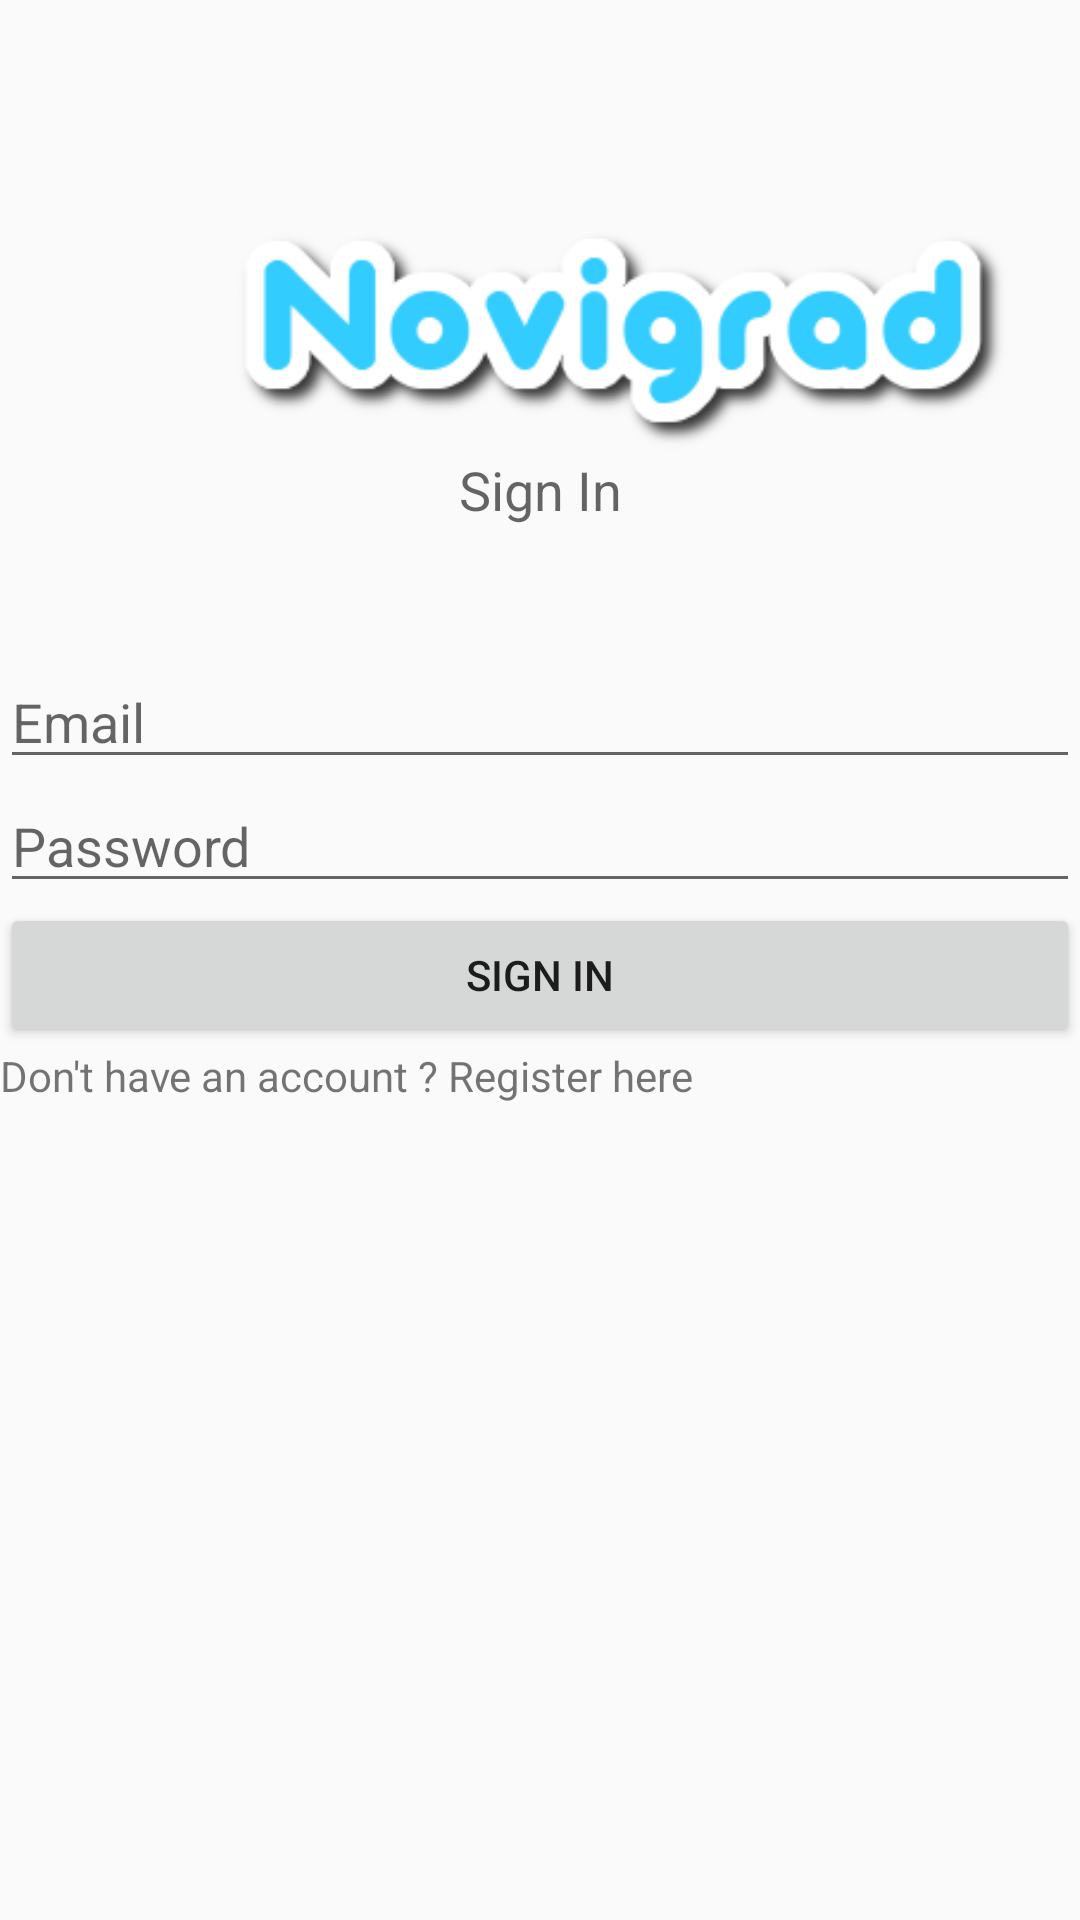

Produce the Android XML layout that renders to this screen, including the resource entries it uses.
<!-- AndroidManifest.xml: application theme AppTheme -->
<!-- res/layout/activity_login.xml -->
<?xml version="1.0" encoding="utf-8"?>
<androidx.constraintlayout.widget.ConstraintLayout xmlns:android="http://schemas.android.com/apk/res/android"
    xmlns:app="http://schemas.android.com/apk/res-auto"
    xmlns:tools="http://schemas.android.com/tools"
    android:layout_width="match_parent"
    android:layout_height="match_parent"
    tools:context=".Login">

    <LinearLayout
        android:id="@+id/mainLayout"
        android:layout_width="0dp"
        android:layout_height="match_parent"
        android:orientation="vertical"
        app:layout_constraintStart_toStartOf="parent">

        <Space
            android:layout_width="match_parent"
            android:layout_height="59dp" />

        <ImageView
            android:id="@+id/imageView"
            android:layout_width="409dp"
            android:layout_height="92dp"
            app:srcCompat="@drawable/coollogo_com_270662093" />

        <TextView
            android:id="@+id/textView"
            android:layout_width="match_parent"
            android:layout_height="wrap_content"
            android:text="Sign In"
            android:textAlignment="center"
            android:textAppearance="@style/TextAppearance.AppCompat.Medium" />

        <Space
            android:layout_width="match_parent"
            android:layout_height="43dp" />

        <com.google.android.material.textfield.TextInputEditText
            android:id="@+id/email2"
            android:layout_width="match_parent"
            android:layout_height="wrap_content"
            android:hint="Email" />

        <com.google.android.material.textfield.TextInputEditText
            android:id="@+id/password2"
            android:layout_width="match_parent"
            android:layout_height="wrap_content"
            android:ems="10"
            android:hint="Password"
            android:inputType="textPassword" />

        <Button
            android:id="@+id/register2"
            android:layout_width="match_parent"
            android:layout_height="wrap_content"
            android:text="Sign In" />

        <TextView
            android:id="@+id/needAccount"
            android:layout_width="match_parent"
            android:layout_height="match_parent"
            android:text="Don't have an account ? Register here" />

        <ProgressBar
            android:id="@+id/progressBar2"
            style="?android:attr/progressBarStyle"
            android:layout_width="match_parent"
            android:layout_height="wrap_content"
            android:visibility="invisible" />


    </LinearLayout>


</androidx.constraintlayout.widget.ConstraintLayout>
<!-- resources referenced by this layout -->
<resources>
  <!-- drawable coollogo_com_270662093: png bitmap (drawable, 12953 bytes) -->
  <style name="AppTheme" parent="Theme.AppCompat.Light.DarkActionBar">
          
          <item name="colorPrimary">#2196F3</item>
          <item name="colorPrimaryDark">#125387</item>
          <item name="colorAccent">@color/colorAccent</item>
      </style>
  <!-- not gathered from this repository: default colours our renderer supplied (Android Studio template values) -->
  <color name="colorAccent">#FF03DAC5</color>
</resources>
